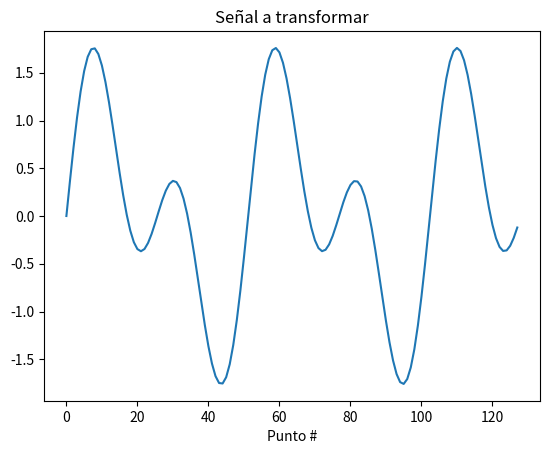
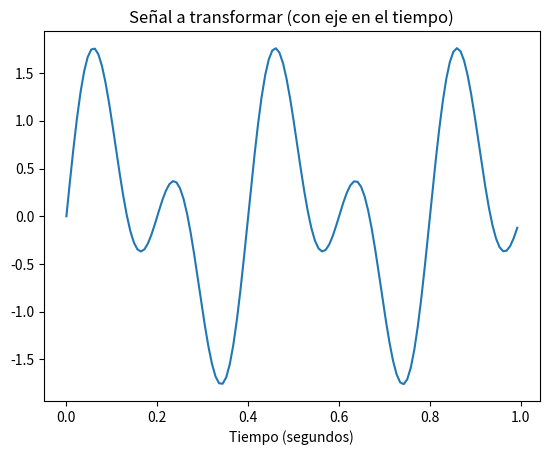
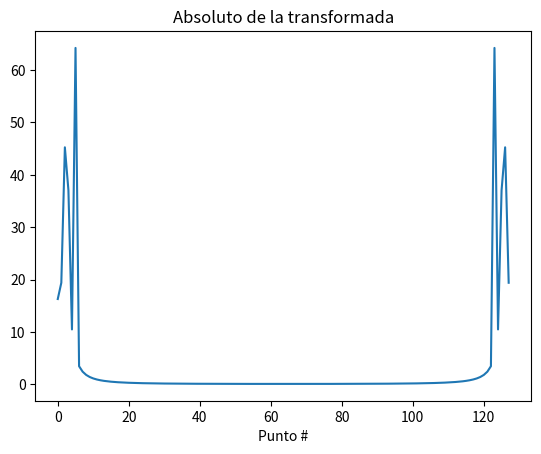
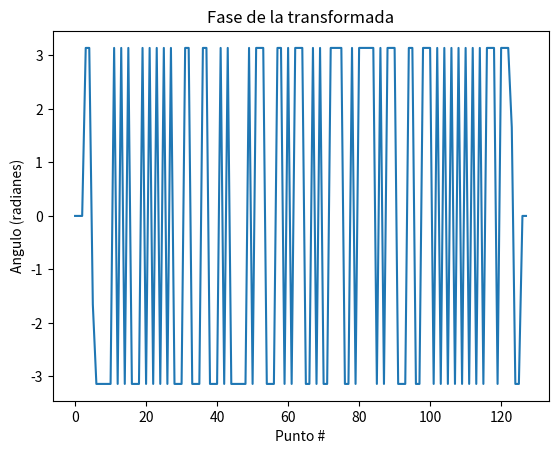
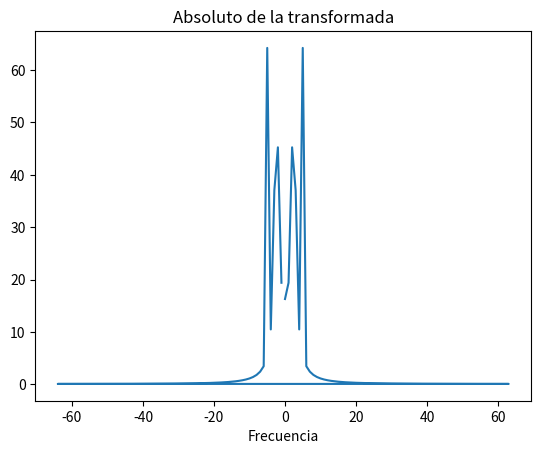
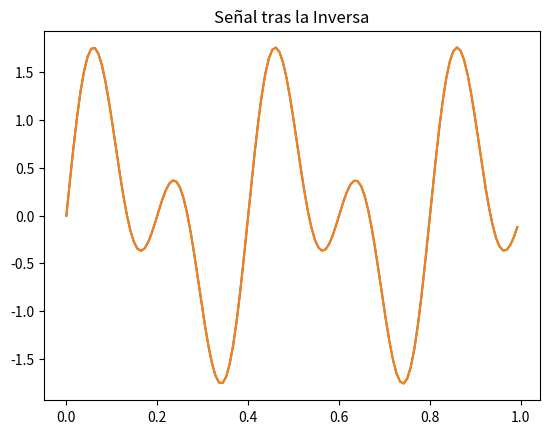

These figures' Python source, in order:
import numpy as np
import matplotlib.pyplot as plt

SAMPLING_RATE = 128.0 # 128 puntos (samples) por segundo. Ojo: a veces se usa el término frame en lugar de sample, pero es un desmadre.
t = np.arange(0, 1, 1/SAMPLING_RATE) # eje del tiempo, durará 1 segundo

FREQ1 = 5
FREQ2 = 2.5

signal = np.sin(2*np.pi*FREQ1*t) + np.sin(2*np.pi*FREQ2*t)

plt.plot(signal)
plt.title("Señal a transformar")
plt.xlabel("Punto #")
plt.show()
plt.close()

plt.plot(t, signal)
plt.title("Señal a transformar (con eje en el tiempo)")
plt.xlabel("Tiempo (segundos)")
plt.show()
plt.close()

signal_fft = np.fft.fft(signal)

print("Tamaño de la señal original: {0}\nTamaño de la señal transformada: {1}".format(len(signal), len(signal_fft))) # Son del mismo tamaño, solo que signal_fft es un arreglo de números complejos

# Como no se puede plotear el arreglo de complejos en el plano, se suele plotear el absoluto de cada elemento.
# En algunas otras ocasiones interesa más plotear la fase de cada elemento, pero es menos común.

plt.plot(np.abs(signal_fft))
plt.title("Absoluto de la transformada")
plt.xlabel("Punto #")
plt.show()
plt.close()

plt.plot(np.angle(signal_fft))
plt.title("Fase de la transformada")
plt.xlabel("Punto #")
plt.ylabel("Angulo (radianes)")
plt.show()
plt.close()

# La transformada está en el dominio de la frecuencia.
# Sin embargo la FFT realmente no funciona pensando en tiempo y frecuencia, sino simplemente tomando arreglos de cierto tamaño
# y devolviendo arreglos del mismo tamaño.
# Para expresar el eje de la frecuencia se puede usar la función fftreq
# Se nota que la FFT devuelve, como es correcto, un arreglo "reflejado" donde primero se ponen frecuencias positivas
# y después frecuencias negativas.

frecs = np.fft.fftfreq(len(signal_fft), 1/SAMPLING_RATE) # regresa los verdaderos indices (las frecuencias)
plt.plot(frecs, np.abs(signal_fft)) # al plotearlo asi, se ordena a la señal como debe de ser
plt.title("Absoluto de la transformada")
plt.xlabel("Frecuencia")
plt.show()
plt.close()

# Se nota que como la señal tenía un SAMPLING RATE de 128, el arreglo tiene 63 frecuencias positivas, 64 negativas y el cero.
# Y que entonces la máxima frecuencia positiva es 63.

# En señales de audio, típicamente son de 48000Hz, luego la máxima frecuencia es de ~ 24000.

# Finalmente calculo la inversa y veo que da lo mismo que la original:
new_signal = np.real(np.fft.ifft(signal_fft))
plt.plot(t, signal, t, new_signal) # se sobrelapan
plt.title("Señal tras la Inversa")
plt.show()
plt.close()
